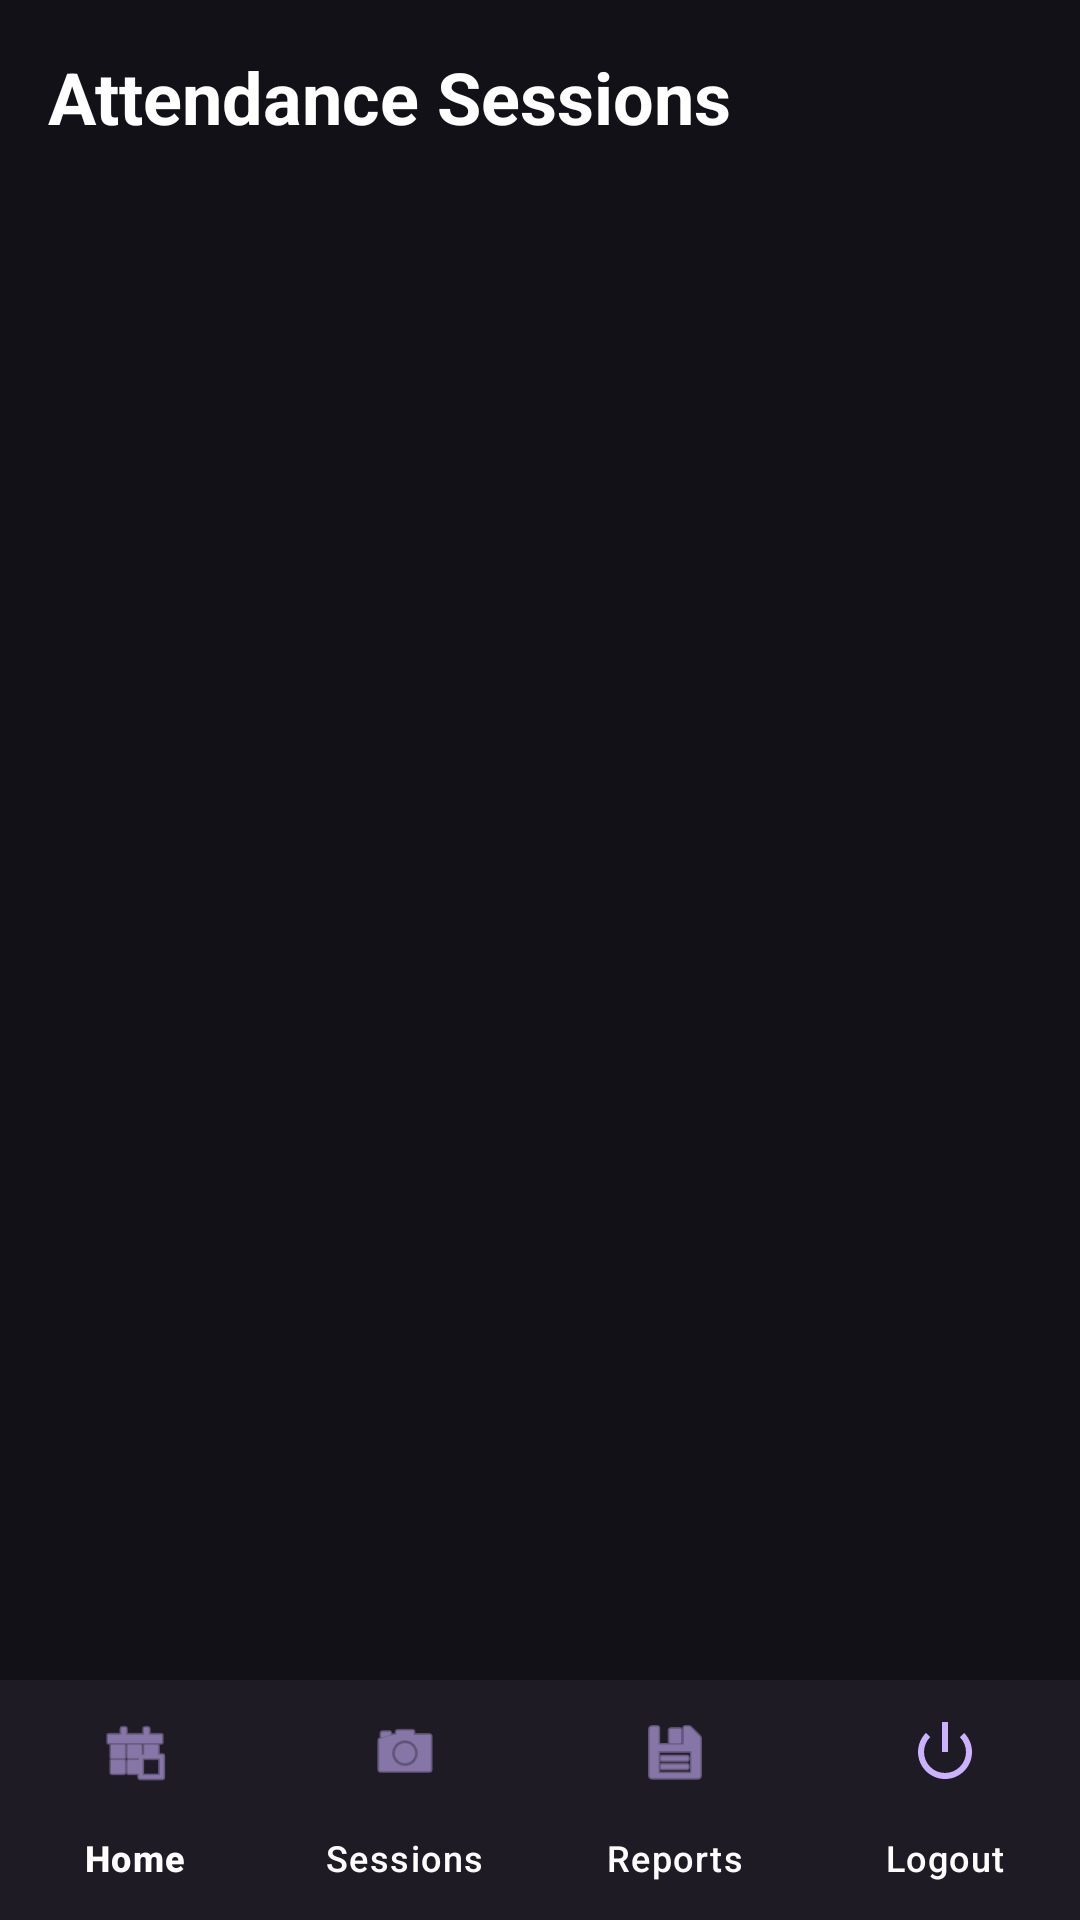

The Android layout XML behind this screen, and the referenced resources:
<!-- AndroidManifest.xml: application theme Theme.Attendance2 -->
<!-- res/layout/activity_lecturer_sessions.xml -->
<?xml version="1.0" encoding="utf-8"?>
<androidx.coordinatorlayout.widget.CoordinatorLayout xmlns:android="http://schemas.android.com/apk/res/android"
    xmlns:app="http://schemas.android.com/apk/res-auto"
    xmlns:tools="http://schemas.android.com/tools"
    android:layout_width="match_parent"
    android:layout_height="match_parent"
    android:background="@color/background_dark"
    tools:context=".LecturerSessionsActivity">

    <LinearLayout
        android:layout_width="match_parent"
        android:layout_height="match_parent"
        android:orientation="vertical"
        android:padding="16dp">

        <TextView
            android:layout_width="wrap_content"
            android:layout_height="wrap_content"
            android:text="Attendance Sessions"
            android:textColor="@color/white"
            android:textSize="24sp"
            android:textStyle="bold"
            android:layout_marginBottom="16dp"/>

        <androidx.recyclerview.widget.RecyclerView
            android:id="@+id/sessionsRecyclerView"
            android:layout_width="match_parent"
            android:layout_height="0dp"
            android:layout_weight="1"
            tools:listitem="@layout/item_session_lecturer"/>

        <TextView
            android:id="@+id/noSessionsTextView"
            android:layout_width="match_parent"
            android:layout_height="wrap_content"
            android:text="No sessions created yet."
            android:textColor="@color/text_grey"
            android:gravity="center"
            android:layout_marginTop="32dp"
            android:visibility="gone"/>
    </LinearLayout>

    <com.google.android.material.bottomnavigation.BottomNavigationView
        android:id="@+id/bottomNavigation"
        android:layout_width="match_parent"
        android:layout_height="wrap_content"
        android:layout_gravity="bottom"
        android:background="@color/card_dark"
        app:itemIconTint="@color/primary_light"
        app:itemTextColor="@color/white"
        app:menu="@menu/menu_lecturer_nav"
        app:labelVisibilityMode="labeled" />

</androidx.coordinatorlayout.widget.CoordinatorLayout>
<!-- res/layout/item_session_lecturer.xml (included above) -->
<?xml version="1.0" encoding="utf-8"?>
<com.google.android.material.card.MaterialCardView xmlns:android="http://schemas.android.com/apk/res/android"
    xmlns:app="http://schemas.android.com/apk/res-auto"
    android:layout_width="match_parent"
    android:layout_height="wrap_content"
    android:layout_marginBottom="12dp"
    app:cardCornerRadius="16dp"
    app:cardBackgroundColor="@color/card_dark"
    app:strokeColor="#333333"
    app:strokeWidth="1dp">

    <LinearLayout
        android:layout_width="match_parent"
        android:layout_height="wrap_content"
        android:orientation="vertical"
        android:padding="16dp">

        <LinearLayout
            android:layout_width="match_parent"
            android:layout_height="wrap_content"
            android:orientation="horizontal"
            android:gravity="center_vertical">

            <LinearLayout
                android:layout_width="0dp"
                android:layout_height="wrap_content"
                android:layout_weight="1"
                android:orientation="vertical">

                <TextView
                    android:id="@+id/sessionCourseName"
                    android:layout_width="wrap_content"
                    android:layout_height="wrap_content"
                    android:text="Course Name"
                    android:textColor="@color/white"
                    android:textSize="18sp"
                    android:textStyle="bold" />

                <TextView
                    android:id="@+id/sessionTime"
                    android:layout_width="wrap_content"
                    android:layout_height="wrap_content"
                    android:text="Started: 10:00 AM"
                    android:textColor="@color/primary_light"
                    android:textSize="14sp"
                    android:layout_marginTop="2dp" />
            </LinearLayout>

            <TextView
                android:id="@+id/sessionStatus"
                android:layout_width="wrap_content"
                android:layout_height="wrap_content"
                android:text="ACTIVE"
                android:textColor="@android:color/holo_green_light"
                android:textSize="12sp"
                android:textStyle="bold" />
        </LinearLayout>

        <View
            android:layout_width="match_parent"
            android:layout_height="1dp"
            android:background="#1AFFFFFF"
            android:layout_marginTop="12dp"
            android:layout_marginBottom="12dp" />

        <LinearLayout
            android:layout_width="match_parent"
            android:layout_height="wrap_content"
            android:orientation="horizontal"
            android:gravity="center_vertical">

            <TextView
                android:id="@+id/sessionVenue"
                android:layout_width="0dp"
                android:layout_height="wrap_content"
                android:layout_weight="1"
                android:text="Venue"
                android:textColor="@color/text_grey"
                android:textSize="13sp"
                android:drawablePadding="6dp"
                app:drawableStartCompat="@android:drawable/ic_menu_compass"
                app:drawableTint="@color/text_grey" />

            <TextView
                android:id="@+id/attendanceCount"
                android:layout_width="wrap_content"
                android:layout_height="wrap_content"
                android:text="0 Students"
                android:textColor="@color/white"
                android:textSize="13sp"
                android:textStyle="bold" />
        </LinearLayout>

    </LinearLayout>
</com.google.android.material.card.MaterialCardView>
<!-- resources referenced by this layout -->
<resources>
  <color name="background_dark">#121118</color>
  <color name="card_dark">#1F1B24</color>
  <color name="primary_light">#CBB2FF</color>
  <color name="text_grey">#8E8D94</color>
  <color name="white">#FFFFFFFF</color>
  <style name="Theme.Attendance2" parent="Base.Theme.Attendance2" />
  <style name="Base.Theme.Attendance2" parent="Theme.Material3.DayNight.NoActionBar">
          
          
      </style>
</resources>
